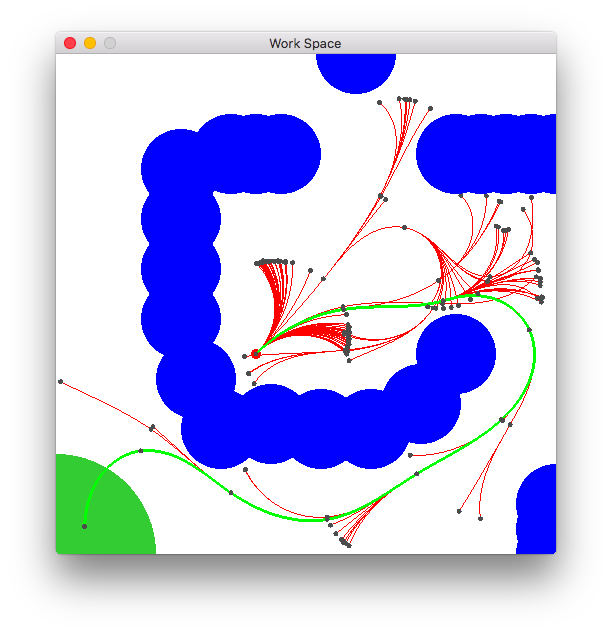

The data file committed next to this chart (first rows):
0, 40.0, 40.0, 0.785398163397, 0.00122156077857, -3.86087989924e-05, 0.0122156077857, -0.000386087989924
1, 57.62, 48.92, 0.1505, 0.7, -0.02194, 0.0005373, 0.001858
2, 77.53, 50.65, 0.2709, 0.7633, 0.02488, 0.4815, -0.05566
3, 94.85, 44.39, 5.077, 4.471, -0.3978, 0, 0.0584
4, 88.75, 26.54, 3.865, 4.471, -0.1364, 0, 0.04515
5, 71.79, 15.78, 3.698, 4.477, 0.05519, 0.06421, -0.07092
6, 53.75, 6.848, 3.27, 4.753, -0.2462, 0, 0.03558
7, 34.6, 12.5, 2.532, 4.753, -0.08388, 0, 0.1293
8, 16.45, 20.54, 3.339, 4.753, 0.4526, 0, -0.06492
